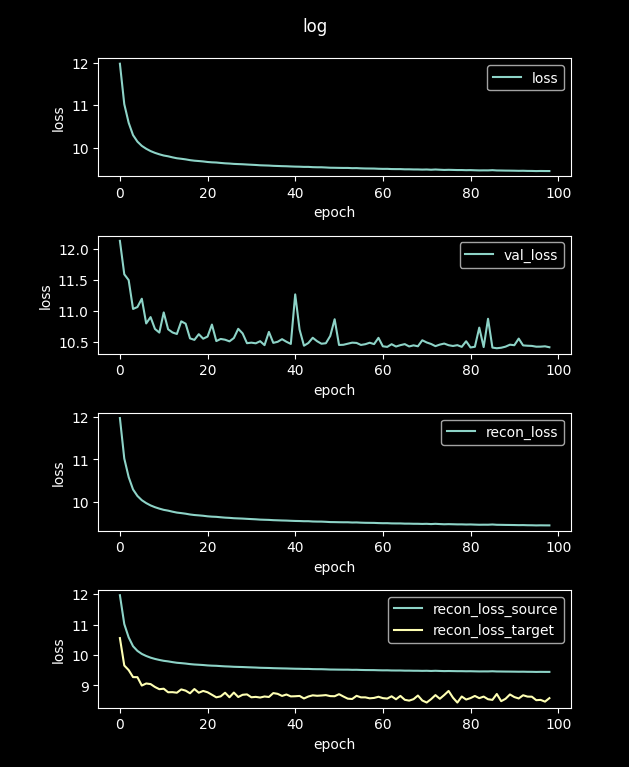

Source data for this figure (header and first rows):
loss, val_loss, recon_loss, recon_loss_source, recon_loss_target
48.74, 13.41, 48.74, 48.72, 41.18
11.97, 12.13, 11.97, 11.97, 10.56
11.02, 11.59, 11.02, 11.02, 9.653
10.58, 11.5, 10.58, 10.58, 9.502
10.29, 11.03, 10.29, 10.29, 9.272
10.14, 11.06, 10.14, 10.13, 9.269
10.04, 11.2, 10.04, 10.03, 8.994
9.974, 10.8, 9.974, 9.967, 9.062
9.919, 10.9, 9.919, 9.912, 9.042
9.877, 10.71, 9.877, 9.87, 8.947
9.843, 10.65, 9.843, 9.836, 8.874
9.815, 10.97, 9.815, 9.808, 8.89
9.796, 10.7, 9.796, 9.789, 8.774
9.772, 10.65, 9.772, 9.765, 8.776
9.751, 10.63, 9.751, 9.744, 8.758
9.738, 10.83, 9.738, 9.731, 8.867
9.724, 10.79, 9.724, 9.717, 8.826
9.706, 10.56, 9.706, 9.699, 8.739
9.693, 10.53, 9.693, 9.687, 8.879
9.685, 10.62, 9.685, 9.678, 8.758
9.676, 10.55, 9.676, 9.669, 8.817
9.663, 10.58, 9.663, 9.656, 8.774
9.655, 10.78, 9.655, 9.648, 8.691
9.65, 10.51, 9.65, 9.644, 8.606
9.64, 10.55, 9.64, 9.634, 8.638
9.632, 10.53, 9.632, 9.625, 8.757
9.626, 10.51, 9.626, 9.62, 8.608
9.618, 10.56, 9.618, 9.611, 8.763
9.614, 10.71, 9.614, 9.607, 8.617
9.609, 10.64, 9.609, 9.603, 8.69
9.603, 10.48, 9.603, 9.597, 8.703
9.598, 10.49, 9.598, 9.591, 8.608
9.593, 10.48, 9.593, 9.586, 8.621
9.585, 10.51, 9.585, 9.579, 8.6
9.582, 10.45, 9.582, 9.575, 8.633
9.579, 10.66, 9.579, 9.572, 8.618
9.572, 10.48, 9.572, 9.566, 8.746
9.569, 10.5, 9.569, 9.562, 8.721
9.565, 10.54, 9.565, 9.558, 8.653
9.562, 10.5, 9.562, 9.556, 8.699
9.558, 10.47, 9.558, 9.551, 8.637
9.554, 11.27, 9.554, 9.547, 8.642
9.552, 10.7, 9.552, 9.545, 8.652
9.548, 10.44, 9.548, 9.541, 8.569
9.548, 10.48, 9.548, 9.541, 8.634
9.541, 10.57, 9.541, 9.535, 8.672
9.539, 10.51, 9.539, 9.532, 8.658
9.538, 10.47, 9.538, 9.532, 8.667
9.533, 10.48, 9.533, 9.527, 8.679
9.528, 10.59, 9.528, 9.521, 8.647
9.526, 10.86, 9.526, 9.52, 8.643
9.524, 10.45, 9.524, 9.518, 8.71
9.523, 10.45, 9.523, 9.516, 8.634
9.523, 10.47, 9.523, 9.516, 8.563
9.518, 10.49, 9.518, 9.511, 8.552
9.519, 10.48, 9.519, 9.512, 8.656
9.514, 10.45, 9.514, 9.507, 8.605
9.51, 10.46, 9.51, 9.504, 8.606
9.509, 10.48, 9.509, 9.503, 8.574
9.508, 10.46, 9.508, 9.502, 8.587
... 40 more rows
